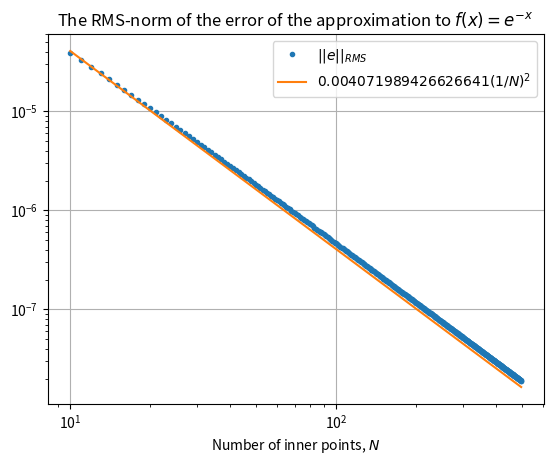

This chart was generated by the following Python code:
import numpy as np
import scipy.linalg as lin
import scipy.optimize as opt
import matplotlib.pyplot as plt


def getSmallesEigenPairs(A, n):
    """Finds the n smallest eigenvalues of A and their accompanying eigenvector.

    Args:
        A (ndarray): The Matrix from which to find the eigenpairs.
        n (int): Number of eigenpairs to return

    Returns:
        list [int, ndarray]: Pairs of eigenvalues and eigenvectors.
    """
    res = np.linalg.eig(A)
    pairs = [[res[0][i], res[1][:, i]] for i in range(len(res[0]))]
    return smallest(pairs, n)


def smallest(list_to_sort, n):
    """Recursively finds and sorts n elements of a list according to the smallest absolute value of the first sub-element.

    Args:
        list_to_sort ([float, ...]): List containing other lists where the first element is float.
        n (int): Number of elements to return

    Returns:
        list ([float, ... ]): Same type as list_to_sort
    """
    if len(list_to_sort) <= n:
        return sortEigenPairs(list_to_sort)
    else:
        k = len(list_to_sort)//2
        lower = smallest(list_to_sort[:k], n)
        upper = smallest(list_to_sort[k:], n)
        new_vec = []
        while len(new_vec) < n:
            if np.abs(lower[0][0]) < np.abs(upper[0][0]):
                new_vec.append(lower[0])
                if len(lower) > 1:
                    lower = lower[1:]
                else:
                    while len(new_vec) < n:
                        new_vec.append(upper[0])
                        upper = upper[1:]
                    break
            else:
                new_vec.append(upper[0])
                if len(upper) > 1:
                    upper = upper[1:]
                else:
                    while len(new_vec) < n:
                        new_vec.append(lower[0])
                        lower = lower[1:]
                    break
        return new_vec


def sortEigenPairs(list_to_sort):
    """A divide and conquer sorter that recursively sorts a list according to the smallest absolute value of the first sub-element.

    Args:
        list_to_sort ([float, ...]): List containing other lists where the first element is float.

    Returns:
        list ([float, ... ]): Same type as list_to_sort
    """
    if len(list_to_sort) == 1:
        return list_to_sort
    else:
        k = len(list_to_sort)//2
        lower = sortEigenPairs(list_to_sort[:k])
        upper = sortEigenPairs(list_to_sort[k:])
        new_vec = []
        while True:
            if np.abs(lower[0][0]) < np.abs(upper[0][0]):
                new_vec.append(lower[0])
                if len(lower) > 1:
                    lower = lower[1:]
                else:
                    for e in upper:
                        new_vec.append(e)
                    break
            else:
                new_vec.append(upper[0])
                if len(upper) > 1:
                    upper = upper[1:]
                else:
                    for e in lower:
                        new_vec.append(e)
                    break
        return new_vec


class BVP:  # Problem class
    """A class for Boundary Value Problems
    """
    def __init__(self, alpha, beta, L):
        """Generates a Boundary Value Problems on the interval [0,L] with boundary values alpha and beta.

        Args:
            alpha (float): Lower boundary value
            beta (float): Upper boundary value
            L (float): Upper boundary
        """
        self.alpha = alpha
        self.beta = beta
        self.L = L


class BVP_solver:  # Solver class
    """A class for solvers of Boundary Value Problems.
    """
    def __init__(self, N):
        """Generates a solver for Boundary Value Problems with N interior points.

        Args:
            N (int): Number of interior points.
        """
        self.N = N

    def solve(self):
        pass


class doubleDirichlet(BVP_solver):  # Subclass to Solver
    def solve(self, problem, fvec):
        h_squared = (problem.L/(self.N+1))**2
        v = np.zeros(self.N)
        v[0] = -2/h_squared
        v[1] = 1/h_squared
        A = lin.toeplitz(v)
        RHS = fvec
        RHS[0] -= problem.alpha/h_squared
        RHS[-1] -= problem.beta/h_squared
        sol = np.linalg.lstsq(A, RHS)[0]
        return [problem.alpha] + sol.tolist() + [problem.beta]


class dirichletNeumann(BVP_solver):  # Subclass to Solver
    # Written with 'Approach 1". Might redo.
    def solve(self, problem, fvec):
        h_squared = (problem.L/(self.N))**2
        A = (-2/h_squared)*np.eye(self.N) + (1/h_squared)*np.eye(self.N, k=1) + (1/h_squared)*np.eye(self.N, k=-1)
        A[-1, -2] += 1/h_squared
        RHS = fvec
        RHS[0] -= problem.alpha/h_squared
        RHS[-1] -= (2*problem.beta)/h_squared
        sol = np.linalg.lstsq(A, RHS)[0]
        return [problem.alpha] + sol.tolist() + [sol[-1]+problem.beta]


class SturmLiou_DoubleDirichlet(BVP_solver):  # Subclass to Solver
    def solve(self, problem, number_of_modes, p=None, q=lambda x: 0):
        if p is None:
            h = problem.L/(self.N+1)
            h_squared = (problem.L/(self.N+1))**2
            v = np.zeros(self.N)
            v[0] = -2/h_squared
            v[1] = 1/h_squared
            A = lin.toeplitz(v)

        else:
            h = problem.L/(self.N+1)
            h_squared = h**2
            A = np.zeros((self.N, self.N))
            xi = 0
            A[0, 0] -= p(xi+h/2)/h_squared
            for i in range(0, self.N-1):
                xi += h
                p1 = p(xi+h/2)/h_squared
                A[i, i] += q(xi) - p1
                A[i, i+1] += p1
                A[i+1, i] += p1
                A[i+1, i+1] -= p1
            xi += h
            A[-1, -1] += q(xi) - p(xi+h/2)/h_squared

        eigenpairs = getSmallesEigenPairs(A, number_of_modes)
        eigenmodes = []
        for ep in eigenpairs:
            eigenval, eigenvector = ep
            y_list = [problem.alpha/eigenval]
            for y in eigenvector:
                y_list.append(y)
            y_list.append(problem.beta/eigenval)
            eigenmodes.append(np.array(y_list))
        return [ep[0] for ep in eigenpairs], eigenmodes


class SturmLiou_DirichletNeumann(BVP_solver):  # Subclass to Solver
    # Written with 'Approach 1". Might redo.
    def solve(self, problem, number_of_modes):
        h_squared = (problem.L/(self.N))**2
        A = (-2)*np.eye(self.N) + np.eye(self.N, k=1) + np.eye(self.N, k=-1)
        A[-1, -2] += 1

        eigenpairs = getSmallesEigenPairs(A, number_of_modes)
        eigenmodes = []
        for ep in eigenpairs:
            eigenval, eigenvector = ep
            eigenval = eigenval/h_squared
            y_list = [problem.alpha/eigenval]
            for y in eigenvector:
                y_list.append(y)
            y_list.append(y_list[-1] + problem.beta/eigenval)
            eigenmodes.append(np.array(y_list))

        return [ep[0]/h_squared for ep in eigenpairs], eigenmodes


if __name__ == "__main__":
    def doTask1point1():
        N = 999
        L = 1
        problem = BVP(alpha=0, beta=1/2, L=L)
        solver = doubleDirichlet(N)
        numerical_solution = solver.solve(problem=problem, fvec=np.ones(N))

        x_list = np.linspace(0, L, N+2)
        actual_solution = [(x**2)/2 for x in x_list]

        plt.plot(x_list, numerical_solution, label="Numerical solution")
        plt.plot(x_list, actual_solution, label="Analytic solution")
        plt.title("$f(x) \\equiv 1$")
        plt.xlabel("$x$")
        plt.ylabel("$y$")
        plt.grid()
        plt.legend()
        plt.show()

        plt.plot(x_list, [np.abs(numerical_solution[k] - actual_solution[k]) for k in range(N+2)])
        plt.title("Error of numerical solution for $f(x) \\equiv 1$")
        plt.xlabel("$x$")
        plt.ylabel("$y$")
        plt.grid()
        plt.legend()
        plt.show()


    def RMSnorm(vec, h):
        ret = 0
        for x in vec:
            ret += x**2*h
        return np.sqrt(ret)

    def doTask1point1_2():
        N_list = []
        error_list = []
        for N in range(10,499):
            N_list.append(N)
            L = 1
            problem = BVP(alpha=1, beta=np.exp(-L), L=L)
            solver = doubleDirichlet(N)
            x_list = np.linspace(0, L, N+2)

            numerical_solution = solver.solve(problem=problem, fvec=[np.exp(-x) for x in x_list[1:-1]])
            actual_solution = [np.exp(-x) for x in x_list]

            error = np.array(numerical_solution[:-1])-np.array(actual_solution[:-1])
            error_list.append(RMSnorm(error, L/(N+1)))

        plt.loglog(N_list, error_list, '.', label="$||e||_{RMS}$")
        coeff = opt.curve_fit(lambda x,c: c*(1/x)**2, N_list , error_list)[0][0]
        plt.loglog(N_list, [coeff*(1/N)**2 for N in N_list], label=f"${coeff}(1/N)^2$")
        plt.title("The RMS-norm of the error of the approximation to $f(x)=e^{-x}$")
        plt.xlabel("Number of inner points, $N$")
        plt.ylabel("")
        plt.grid()
        plt.legend()
        plt.show()

    def doTask1point2():
        N = 999
        Length = 10
        Elasticity = 1.9 * 10**11

        def Inertia(x):
            return 10**(-3) * (3-2*np.cos((np.pi*x)/Length)**12)

        problem = BVP(0, 0, Length)
        solver = doubleDirichlet(N)

        fvec1 = -50000*np.ones(N)
        Moment = solver.solve(problem, fvec1)

        x_list = np.linspace(0, Length, N+2)
        fvec2 = [Moment[i]/(Elasticity * Inertia(x_list[i])) for i in range(1, N+1)]

        u = solver.solve(problem, fvec2)

        print(f"Mid-point value: {u[len(u)//2]}")
        plt.figure(figsize=(10, 6))
        plt.plot(x_list, u)
        title_string = f"Beam deflection for $N = {N}$"
        title_string += f"\nLength = {Length} m, Elasticity = {Elasticity/10**11}"+"$\\cdot 10^{11}$ N/m$^2$"
        plt.title(title_string)
        plt.xlabel("Position (m)")
        plt.ylabel("Deflection (m)")
        plt.grid()
        plt.show()

    def do_2point1_error_compare(m, maxN):
        errors = [[] for i in range(m)]
        N_list = []
        problem = BVP(0, 0, 1)
        exact_eigs = [-((k+1/2) * np.pi)**2 for k in range(0, m+1)]
        for N in range(m, maxN):
            solver = SturmLiou_DirichletNeumann(N)
            num_eigvals, eigenmodes = solver.solve(problem, m)
            for i in range(m):
                errors[i].append(np.abs(num_eigvals[i]-exact_eigs[i]))
            N_list.append(N)
        plt.figure(figsize=(10, 6))
        for i in range(m):
            plt.loglog(N_list, errors[i], '.', label=f"$\\lambda_{i+1}$")
        plt.title("The error in approximated eigenvalues as a function of number of interior points in a loglog plot")
        plt.ylabel("Error, $|\\lambda_{\\Delta x}-\\lambda|$")
        plt.xlabel("Number of interior points, $N$")
        plt.grid()
        plt.legend(bbox_to_anchor=(1.02, 1), loc="upper left")
        plt.subplots_adjust(right=0.8)
        plt.show()

    def do_2point1_graph(k):
        N = 499
        problem = BVP(0, 0, 1)
        solver = SturmLiou_DirichletNeumann(N)
        num_eigvals, num_eigmodes = solver.solve(problem, k)
        x_list = np.linspace(0, 1, N+2)
        plt.figure(figsize=(10, 6))
        for i in range(len(num_eigmodes)):
            y = num_eigmodes[i]
            plt.plot(x_list, y, label=f"Eigenmode {i+1}")

        plt.title("Eigenmodes for $u'' = \\lambda u$ with $u(0)=u'(1)=0$.")
        plt.ylabel("$u$")
        plt.xlabel("$x$")
        plt.grid()
        plt.legend(bbox_to_anchor=(1.02, 1), loc="upper left")
        plt.subplots_adjust(right=0.8)
        plt.show()

    def shroed(V=None, p=lambda x: 1, Vformula="$V(x)=1$"):
        N = 200
        problem = BVP(0, 0, 1)
        solver = SturmLiou_DoubleDirichlet(N)
        num_eigvals, num_eigmodes = solver.solve(problem, 10, p=p, q=V)

        titles = [f"Wave function\n{Vformula}",
                  f"Probability density\n{Vformula}",
                  f"Normalized wave function\n{Vformula}",
                  f"Normalized probability density\n{Vformula}"]

        y_labels = ["Wave function, $\\Psi$",
                    "Probability density, $|\\Psi|^2$",
                    "Wave function, $\\Psi$",
                    "Probability density, $|\\Psi|^2$"]

        C = 50
        plot_funcs = [lambda y, e: y,
                      lambda y, e: np.abs(y)**2,
                      lambda y, e: e + C*y/y[np.argmax([np.abs(y)])],
                      lambda y, e: e + C*np.abs(y/np.abs(y[np.argmax([np.abs(y)])]))**2]

        x_list = np.linspace(0, 1, N+2)
        for k in range(len(titles)):

            plot_title = titles[k]
            y_label = y_labels[k]
            plot_func = plot_funcs[k]

            plt.figure(figsize=(10, 6))
            for i in range(len(num_eigmodes)):
                y = num_eigmodes[i]
                plt.plot(x_list, plot_func(y, num_eigvals[i]), label=f"Eigenmode {i+1}")

            plt.title(plot_title)
            plt.xlabel("Position, $1/L$")
            plt.ylabel(y_label)
            plt.grid()
            plt.legend(bbox_to_anchor=(1.02, 1), loc="upper left")
            plt.subplots_adjust(right=0.8)
            plt.show()

    def doTask2point1():
        do_2point1_error_compare(m=3, maxN=100)
        do_2point1_graph(3)

    def doTask2point2():
        # Schrödinger V=0
        shroed(p=lambda y: -1/2, V=lambda y: 0)

        # Schrödinger V=ex1
        shroed(p=lambda y: -1/2, V=lambda x: 700*(0.5 - np.abs(x-0.5)), Vformula="$V(x)=700(0.5 - |x-0.5|)$")

        # Schrödinger V=ex2
        shroed(p=lambda y: -1/2, V=lambda x: 800*(np.sin(np.pi*x)**2), Vformula="$V(x)=800 sin^2 \\pi x$")

    # doTask1point1()
    doTask1point1_2()
    # doTask1point2()
    # doTask2point1()
    # doTask2point2()
